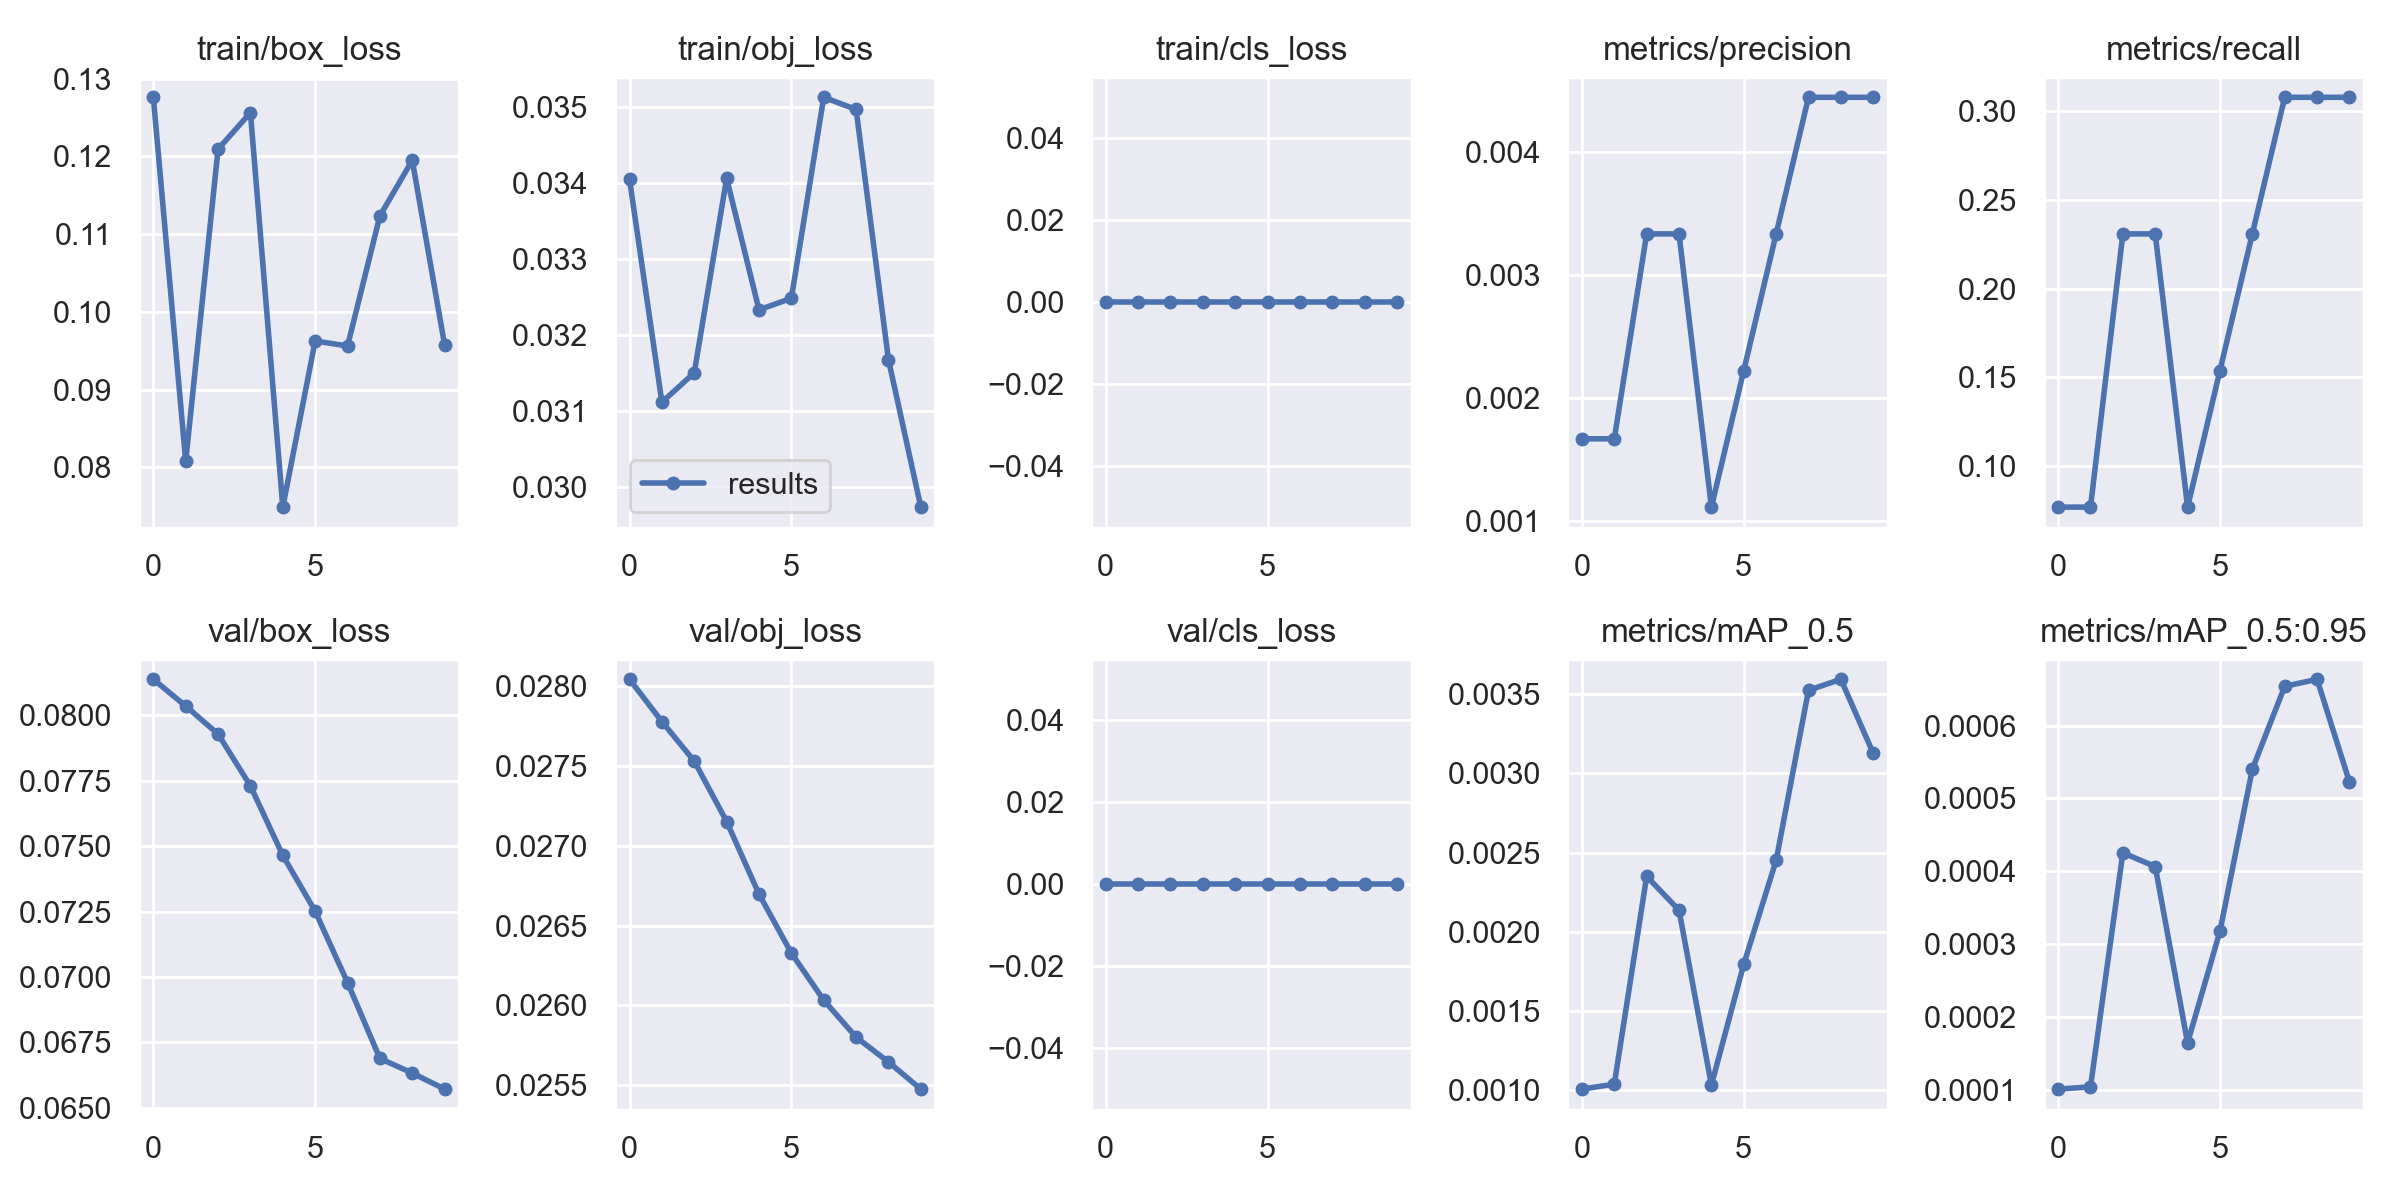

The data file committed next to this chart (first rows):
epoch, train/box_loss, train/obj_loss, train/cls_loss, metrics/precision, metrics/recall, metrics/mAP_0.5, metrics/mAP_0.5:0.95, val/box_loss, val/obj_loss, val/cls_loss, x/lr0, x/lr1, x/lr2
0, 0.1276, 0.03404, 0, 0.001667, 0.07692, 0.001006, 0.0001006, 0.08138, 0.02804, 0, 0.0991, 0.0001, 0.0001
1, 0.08078, 0.03111, 0, 0.001667, 0.07692, 0.001037, 0.0001037, 0.08036, 0.02778, 0, 0.09727, 0.0002703, 0.0002703
2, 0.1209, 0.0315, 0, 0.003333, 0.2308, 0.002349, 0.0004253, 0.07928, 0.02753, 0, 0.0954, 0.000401, 0.000401
3, 0.1256, 0.03406, 0, 0.003333, 0.2308, 0.002136, 0.0004063, 0.0773, 0.02715, 0, 0.09349, 0.0004921, 0.0004921
4, 0.0749, 0.03233, 0, 0.001111, 0.07692, 0.001032, 0.0001643, 0.07465, 0.0267, 0, 0.09154, 0.0005436, 0.0005436
5, 0.09626, 0.03248, 0, 0.002222, 0.1538, 0.001795, 0.0003174, 0.07251, 0.02633, 0, 0.08956, 0.0005555, 0.0005555
6, 0.09562, 0.03513, 0, 0.003333, 0.2308, 0.002451, 0.0005401, 0.06978, 0.02603, 0, 0.08753, 0.0005278, 0.0005278
7, 0.1124, 0.03497, 0, 0.004444, 0.3077, 0.003524, 0.0006539, 0.06688, 0.0258, 0, 0.08546, 0.0004605, 0.0004605
8, 0.1195, 0.03167, 0, 0.004444, 0.3077, 0.003594, 0.0006636, 0.06632, 0.02564, 0, 0.08335, 0.0003536, 0.0003536
9, 0.09576, 0.02973, 0, 0.004444, 0.3077, 0.003127, 0.0005227, 0.06571, 0.02547, 0, 0.08121, 0.0002071, 0.0002071
